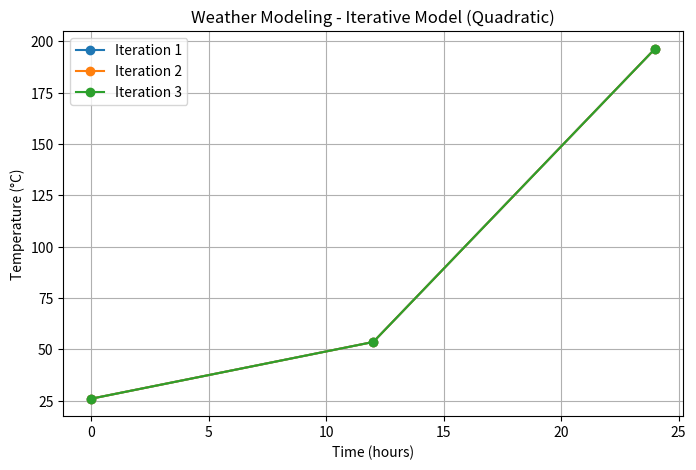

Python code for this plot:
import matplotlib.pyplot as plt
import numpy as np

# Coefficients for quadratic model
a, b, c = 0.4, -2.5, 26

def quadratic_weather_model(time):
    """Predict temperature using quadratic equation."""
    return a * (time ** 2) + b * time + c
print("=== ITERATIVE MODEL ===")
for iteration in range(1, 4):  
    print(f"Iteration {iteration}:")
    for hour in range(0, 25, 12):  
        temp = quadratic_weather_model(hour)
        print(f"Time: {hour} hrs -> Temp: {temp:.2f}°C")
    print("---")
    
hours = np.arange(0, 25, 12)  
plt.figure(figsize=(8, 5))

for iteration in range(1, 4):
    temps = [quadratic_weather_model(t) for t in hours]
    plt.plot(hours, temps, marker='o', label=f"Iteration {iteration}")

plt.title("Weather Modeling - Iterative Model (Quadratic)")
plt.xlabel("Time (hours)")
plt.ylabel("Temperature (°C)")
plt.legend()
plt.grid(True)
plt.show()
